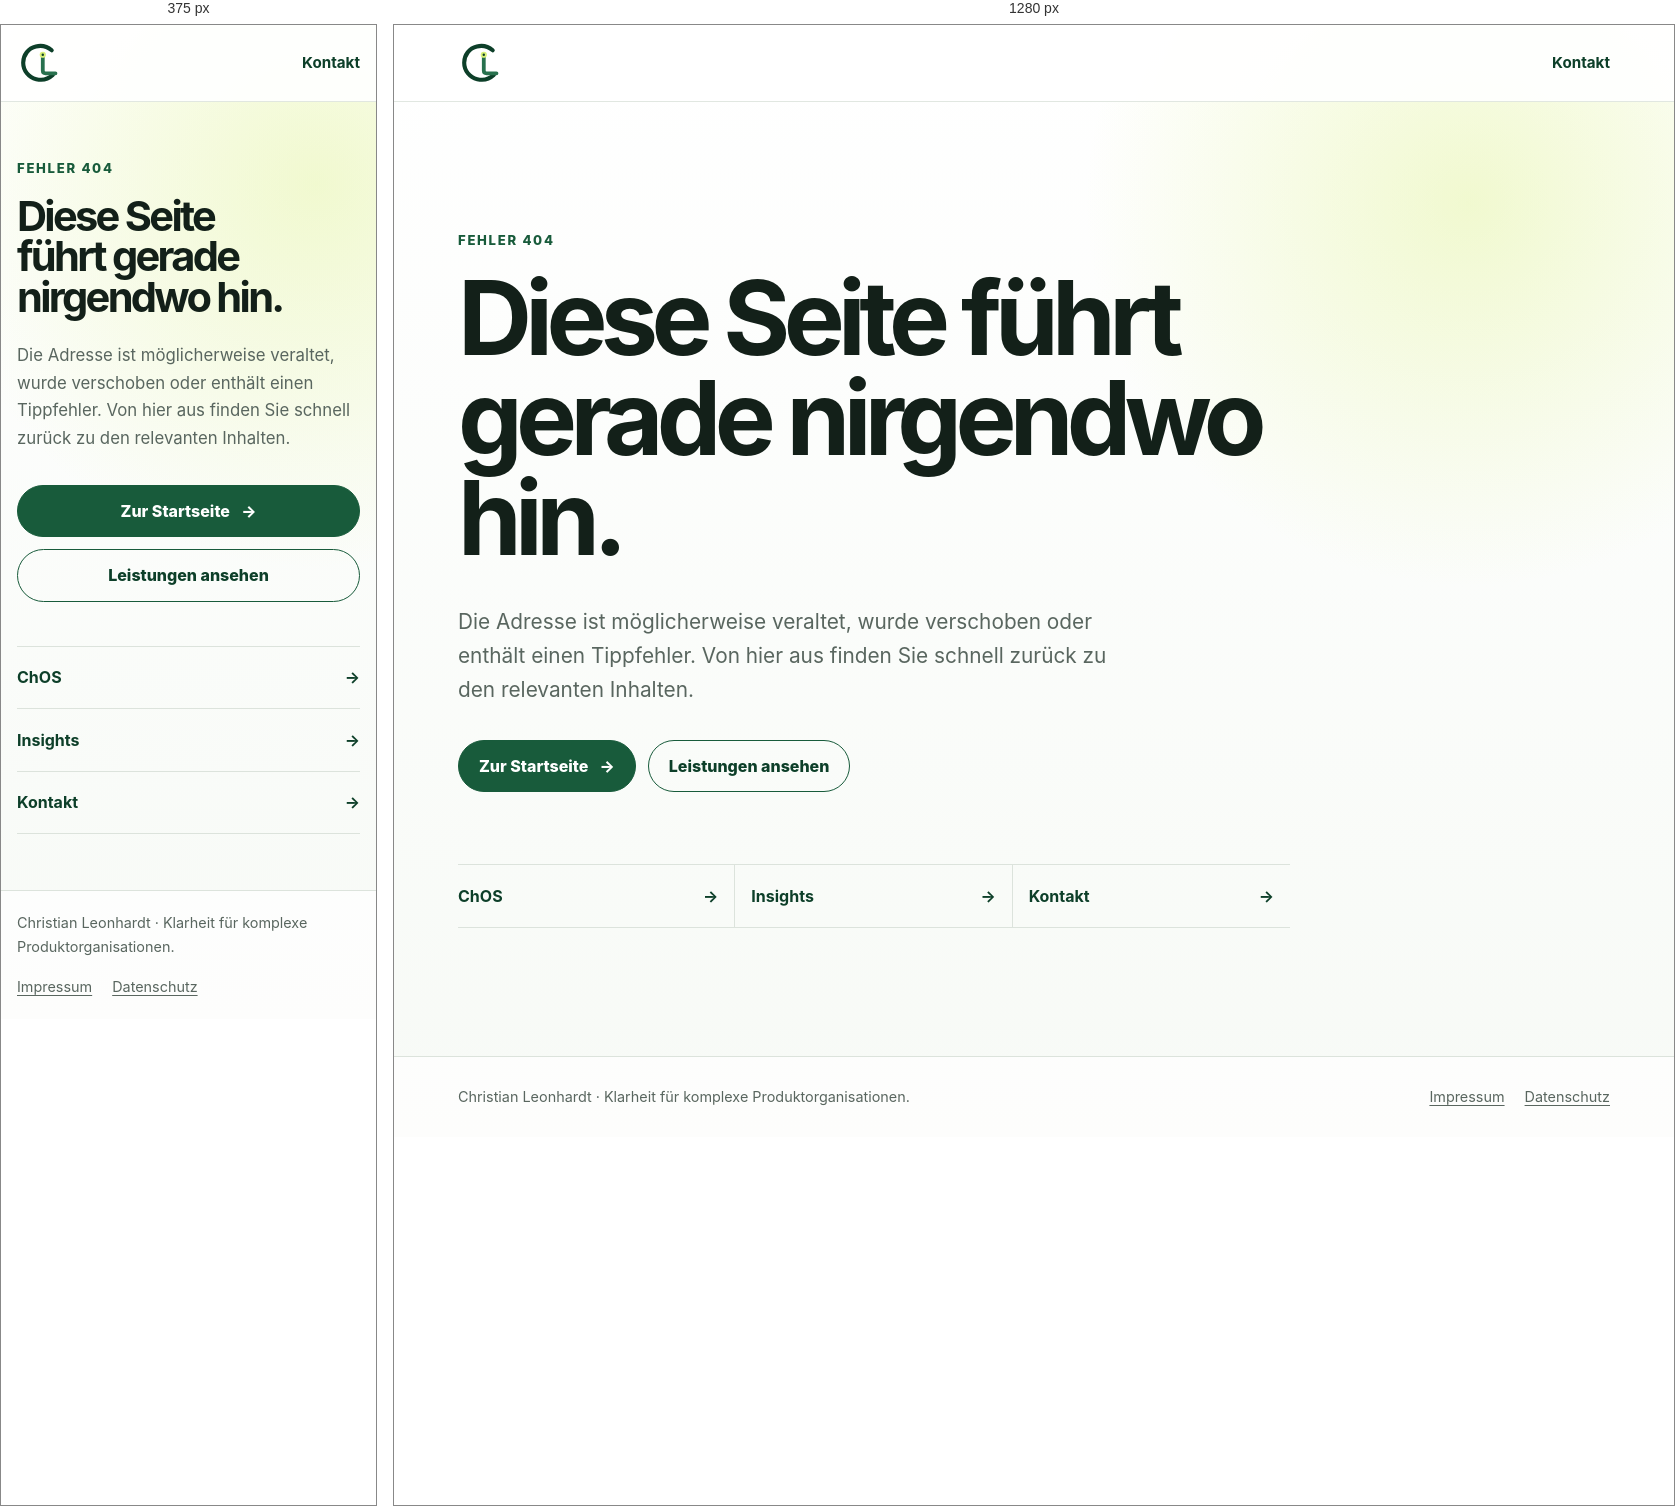
Rendered at 375 px and 1280 px, left to right.

<!-- file: 404.html -->
<!DOCTYPE html>
<html lang="de">
  <head>
    <meta charset="UTF-8">
    <meta name="viewport" content="width=device-width, initial-scale=1.0">
    <meta name="color-scheme" content="light">
    <meta name="theme-color" content="#ffffff">
    <meta name="robots" content="noindex, nofollow">
    <meta name="description" content="Die angeforderte Seite wurde nicht gefunden.">
    <title>Seite nicht gefunden | Christian Leonhardt</title>
    <style>
      :root {
        --ink: #132019;
        --muted: #59665f;
        --surface: #ffffff;
        --surface-soft: #f2f5ef;
        --brand: #185b3b;
        --brand-dark: #0d3f29;
        --accent: #d8ef77;
        --line: #dce3dc;
        --shell: 72rem;
      }

      *, *::before, *::after { box-sizing: border-box; }

      html { color-scheme: light; }

      body {
        min-height: 100vh;
        min-height: 100dvh;
        margin: 0;
        display: grid;
        grid-template-rows: auto 1fr auto;
        color: var(--ink);
        background:
          radial-gradient(circle at 84% 16%, rgba(216, 239, 119, 0.34), transparent 24rem),
          linear-gradient(180deg, #ffffff 0%, #f7faf6 100%);
        font-family: Inter, ui-sans-serif, system-ui, -apple-system, BlinkMacSystemFont, "Segoe UI", sans-serif;
        line-height: 1.65;
      }

      a { color: inherit; }

      a:focus-visible {
        outline: 3px solid var(--accent);
        outline-offset: 4px;
      }

      .shell {
        width: min(calc(100% - 2rem), var(--shell));
        margin-inline: auto;
      }

      .site-header {
        border-bottom: 1px solid rgba(220, 227, 220, 0.85);
        background: rgba(255, 255, 255, 0.92);
      }

      .site-header__inner {
        min-height: 4.75rem;
        display: flex;
        align-items: center;
        justify-content: space-between;
        gap: 1rem;
      }

      .site-brand {
        min-width: 2.75rem;
        display: inline-flex;
        align-items: center;
        border-radius: 0.5rem;
        text-decoration: none;
      }

      .site-brand svg {
        width: 2.75rem;
        height: 2.75rem;
      }

      .header-link {
        border-bottom: 1px solid transparent;
        color: var(--brand-dark);
        font-size: 0.95rem;
        font-weight: 750;
        text-decoration: none;
      }

      .header-link:hover { border-bottom-color: currentColor; }

      main {
        display: grid;
        align-items: center;
        padding-block: clamp(3.5rem, 10vw, 8rem);
      }

      .not-found {
        max-width: 52rem;
      }

      .eyebrow {
        margin: 0 0 1rem;
        color: var(--brand);
        font-size: 0.82rem;
        font-weight: 800;
        letter-spacing: 0.13em;
        text-transform: uppercase;
      }

      h1 {
        max-width: 12ch;
        margin: 0;
        font-size: clamp(2.6rem, 8vw, 6.6rem);
        line-height: 0.98;
        letter-spacing: -0.065em;
      }

      .intro {
        max-width: 42rem;
        margin: clamp(1.5rem, 4vw, 2.25rem) 0 0;
        color: var(--muted);
        font-size: clamp(1.05rem, 2.2vw, 1.3rem);
      }

      .actions {
        margin-top: 2rem;
        display: flex;
        flex-wrap: wrap;
        gap: 0.75rem;
      }

      .button {
        min-height: 3.25rem;
        display: inline-flex;
        align-items: center;
        justify-content: center;
        gap: 0.7rem;
        border: 1px solid var(--brand);
        border-radius: 999px;
        padding: 0.75rem 1.25rem;
        color: #ffffff;
        background: var(--brand);
        font-weight: 780;
        text-decoration: none;
        transition: color 160ms ease, background 160ms ease, transform 160ms ease;
      }

      .button:hover {
        background: var(--brand-dark);
        transform: translateY(-1px);
      }

      .button--secondary {
        color: var(--brand-dark);
        background: transparent;
      }

      .button--secondary:hover {
        color: #ffffff;
        background: var(--brand-dark);
      }

      .routes {
        margin: clamp(2.75rem, 7vw, 4.5rem) 0 0;
        display: grid;
        grid-template-columns: repeat(3, minmax(0, 1fr));
        border-top: 1px solid var(--line);
      }

      .route {
        min-width: 0;
        display: flex;
        align-items: center;
        justify-content: space-between;
        gap: 1rem;
        padding: 1.1rem 1rem;
        border-bottom: 1px solid var(--line);
        color: var(--brand-dark);
        font-weight: 750;
        text-decoration: none;
      }

      .route:first-child { padding-left: 0; }
      .route:not(:last-child) { border-right: 1px solid var(--line); }
      .route span:last-child { transition: transform 160ms ease; }
      .route:hover span:last-child { transform: translateX(0.25rem); }

      .site-footer {
        border-top: 1px solid var(--line);
        background: rgba(255, 255, 255, 0.72);
      }

      .site-footer__inner {
        min-height: 5rem;
        display: flex;
        align-items: center;
        justify-content: space-between;
        gap: 1rem 2rem;
        color: var(--muted);
        font-size: 0.9rem;
      }

      .footer-links {
        display: flex;
        flex-wrap: wrap;
        gap: 1.25rem;
      }

      .footer-links a { text-underline-offset: 0.2em; }

      @media (max-width: 45rem) {
        h1 { max-width: 10ch; }
        .actions { align-items: stretch; flex-direction: column; }
        .button { width: 100%; }
        .routes { grid-template-columns: 1fr; }
        .route, .route:first-child { padding-inline: 0; }
        .route:not(:last-child) { border-right: 0; }
        .site-footer__inner {
          align-items: flex-start;
          flex-direction: column;
          padding-block: 1.25rem;
        }
      }

      @media (prefers-reduced-motion: reduce) {
        *, *::before, *::after {
          scroll-behavior: auto !important;
          transition-duration: 0.01ms !important;
        }
      }
    </style>
  </head>
  <body>
    <header class="site-header">
      <div class="shell site-header__inner">
        <a class="site-brand" href="/" aria-label="Christian Leonhardt – zur Startseite">
          <svg xmlns="http://www.w3.org/2000/svg"
               viewBox="0 0 128 128"
               width="44"
               height="44"
               aria-hidden="true"
               focusable="false">
            <path d="M101 27 C88 16 71 12 55 16 C33 21 18 41 18 63 C18 86 34 106 56 111 C73 115 91 111 104 99"
                  fill="none"
                  stroke="#0D3F29"
                  stroke-width="12"
                  stroke-linecap="round"/>
            <path d="M75 40 V86 Q75 94 83 94 H112"
                  fill="none"
                  stroke="#28714E"
                  stroke-width="11"
                  stroke-linecap="round"
                  stroke-linejoin="round"/>
            <circle cx="75" cy="40" r="9" fill="#D8EF77"/>
            <circle cx="75" cy="40" r="3.5" fill="#0D3F29"/>
          </svg>
        </a>
        <a class="header-link" href="/kontakt">Kontakt</a>
      </div>
    </header>

    <main id="inhalt">
      <div class="shell">
        <section class="not-found" aria-labelledby="not-found-title">
          <p class="eyebrow">Fehler 404</p>
          <h1 id="not-found-title">Diese Seite führt gerade nirgendwo hin.</h1>
          <p class="intro">
            Die Adresse ist möglicherweise veraltet, wurde verschoben oder enthält einen Tippfehler.
            Von hier aus finden Sie schnell zurück zu den relevanten Inhalten.
          </p>
          <div class="actions">
            <a class="button" href="/">
              <span>Zur Startseite</span>
              <span aria-hidden="true">→</span>
            </a>
            <a class="button button--secondary" href="/leistungen">Leistungen ansehen</a>
          </div>
          <nav class="routes" aria-label="Weitere hilfreiche Seiten">
            <a class="route" href="/chos">
              <span>ChOS</span>
              <span aria-hidden="true">→</span>
            </a>
            <a class="route" href="/insights">
              <span>Insights</span>
              <span aria-hidden="true">→</span>
            </a>
            <a class="route" href="/kontakt">
              <span>Kontakt</span>
              <span aria-hidden="true">→</span>
            </a>
          </nav>
        </section>
      </div>
    </main>

    <footer class="site-footer">
      <div class="shell site-footer__inner">
        <span>Christian Leonhardt · Klarheit für komplexe Produktorganisationen.</span>
        <nav class="footer-links" aria-label="Rechtliche Hinweise">
          <a href="/impressum">Impressum</a>
          <a href="/datenschutz">Datenschutz</a>
        </nav>
      </div>
    </footer>
  </body>
</html>